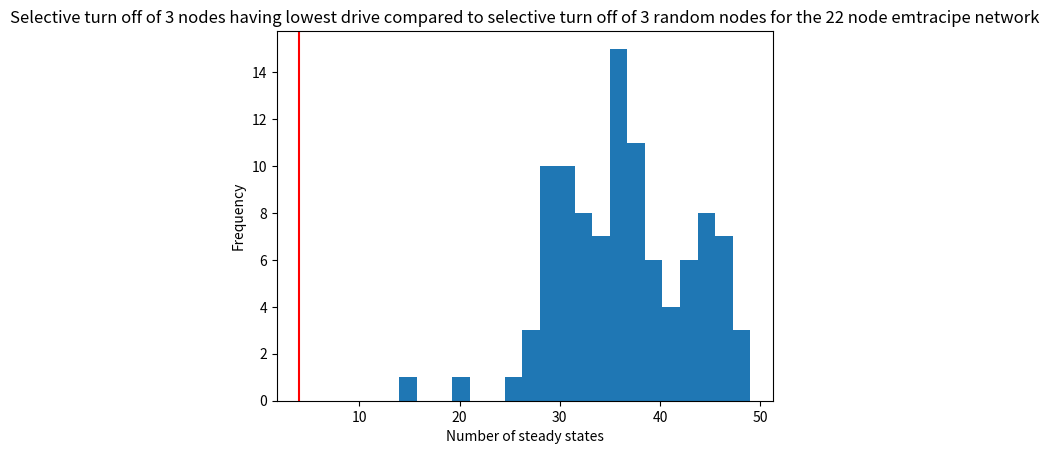

The matplotlib source for this figure:
#This has the plots of selectiev turn off of k nodes of low drives relative to random k nodes on number of steady states obtained 

import matplotlib.pyplot as plt 

emtracipe15 = [4, 8, 10, 7, 9, 10, 8, 4, 6, 6, 13, 7, 8, 8, 8, 9, 13, 7, 8, 5, 9, 8, 8, 9, 11, 11, 11, 5, 7, 12, 8, 10, 7, 10, 8, 7, 11, 8, 9, 21, 10, 5, 11, 4, 8, 6, 11, 7, 7, 8, 6, 7, 14, 11, 6, 12, 6, 5, 7, 6, 9, 7, 10, 9, 9, 6, 5, 9, 9, 12, 9, 4, 4, 11, 7, 11, 11, 8, 9, 6, 7, 11, 8, 6, 12, 8, 10, 7, 10, 6, 11, 9, 11, 10, 8, 12, 4, 4, 6, 4, 10]
emtracipe22=[14, 27, 35, 45, 38, 36, 37, 38, 32, 30, 36, 27, 46, 33, 34, 44, 34, 40, 46, 31, 37, 28, 38, 38, 45, 36, 49, 27, 37, 35, 34, 30, 38, 33, 46, 36, 34, 46, 35, 44, 45, 42, 49, 40, 29, 35, 41, 39, 40, 32, 29, 37, 29, 41, 33, 35, 41, 39, 34, 31, 29, 34, 31, 36, 47, 41, 46, 35, 44, 29, 28, 35, 25, 42, 42, 42, 37, 29, 33, 42, 31, 30, 35, 43, 29, 30, 33, 44, 31, 31, 34, 28, 36, 40, 20, 49, 38, 33, 36, 47, 44]
plt.hist(emtracipe22, bins=20)
plt.axvline(x=4, color="red")
plt.title("Selective turn off of 3 nodes having lowest drive compared to selective turn off of 3 random nodes for the 22 node emtracipe network")
plt.xlabel("Number of steady states")
plt.ylabel("Frequency")
plt.show()